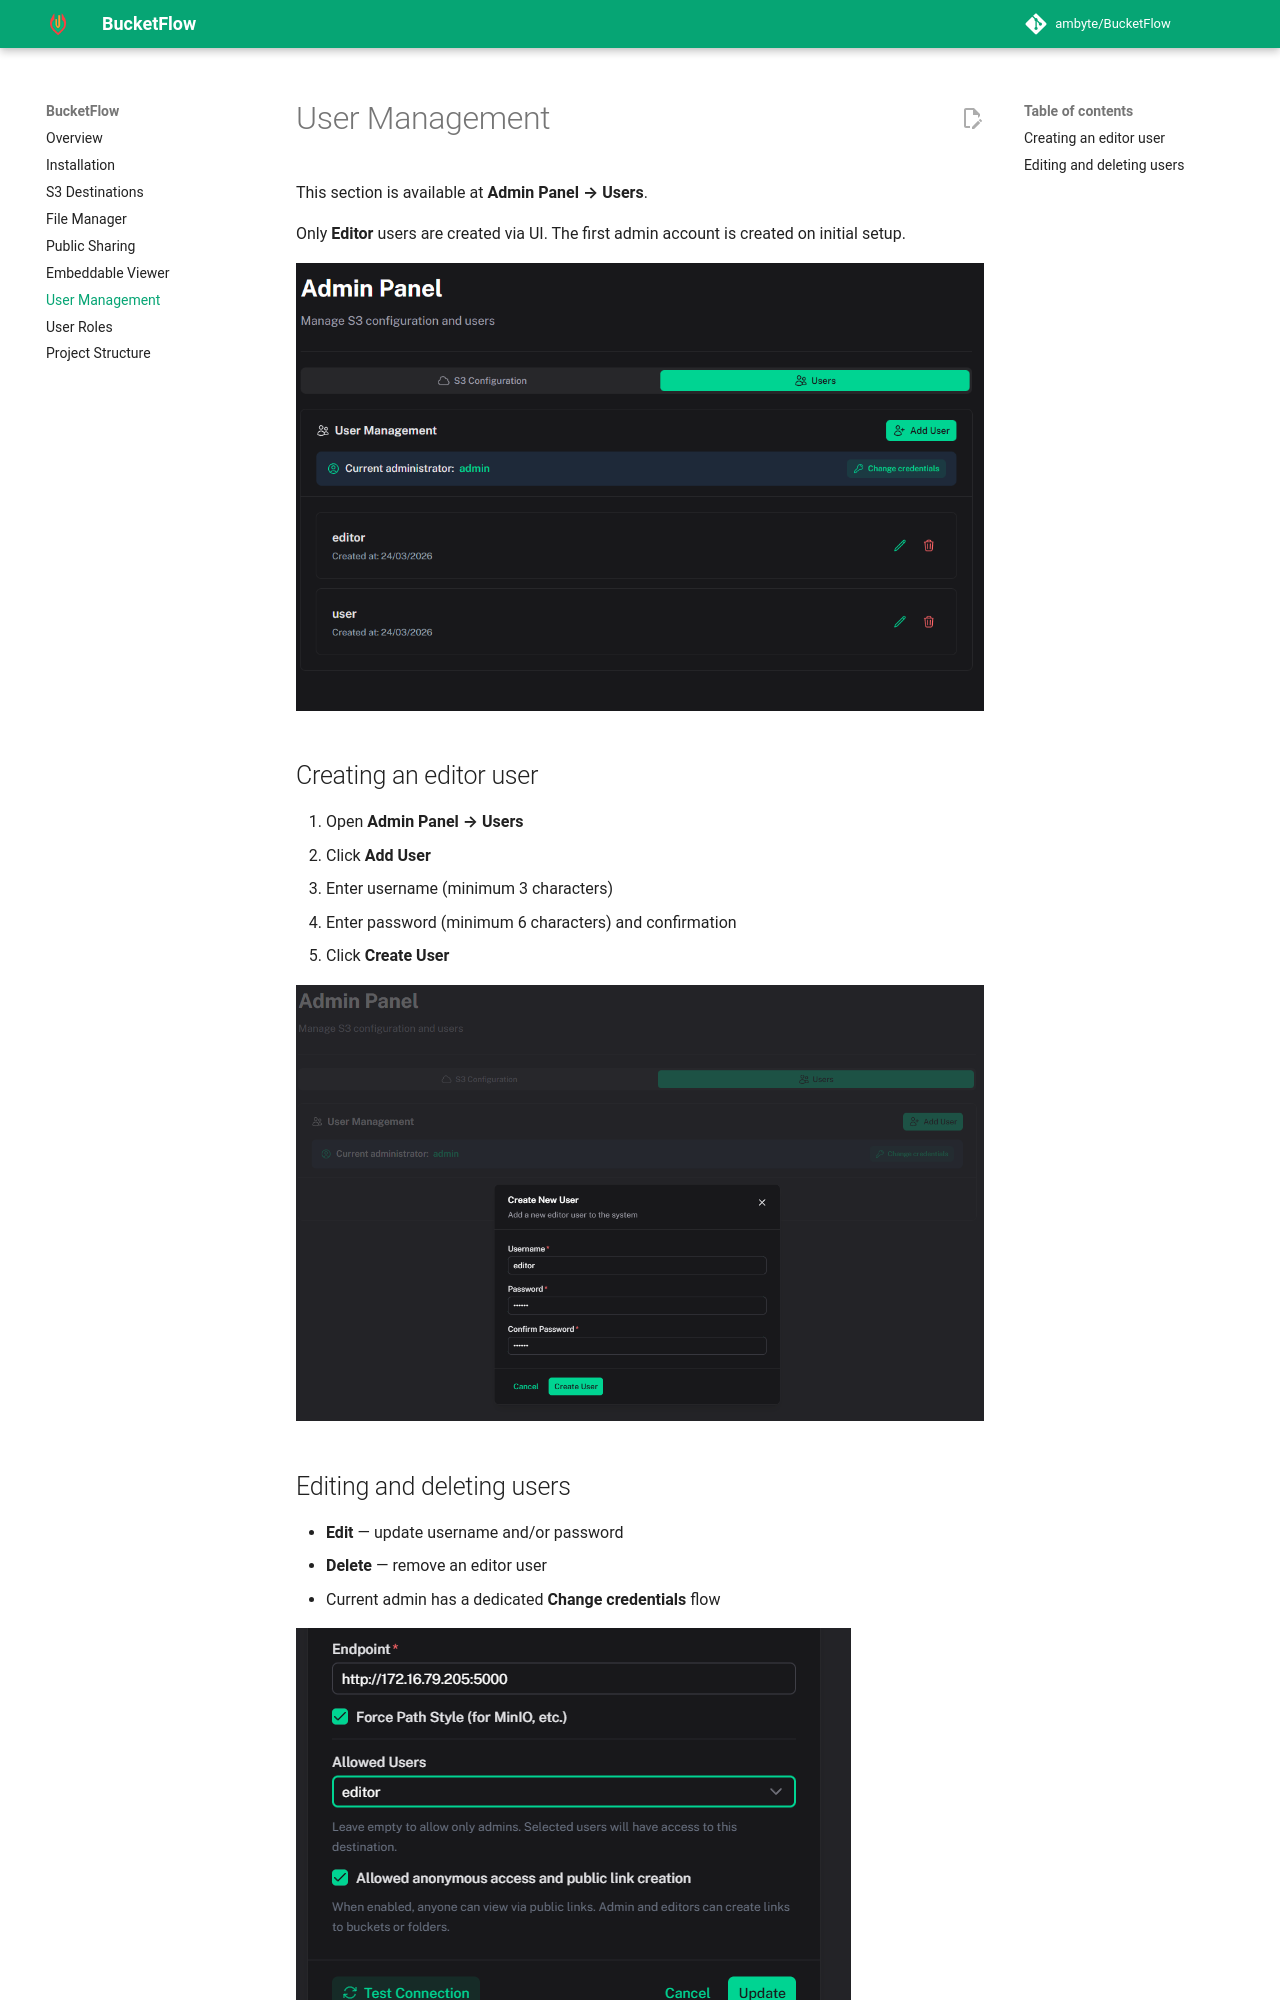

repository: ambyte/BucketFlow · page: user-management/index.html · generator: mkdocs

# User Management

This section is available at **Admin Panel → Users**.

Only **Editor** users are created via UI. The first admin account is created on initial setup.

![Users panel](images/admin-panel-users.png)

## Creating an editor user

1. Open **Admin Panel → Users**
2. Click **Add User**
3. Enter username (minimum 3 characters)
4. Enter password (minimum 6 characters) and confirmation
5. Click **Create User**

![Create user](images/new-user.png)
